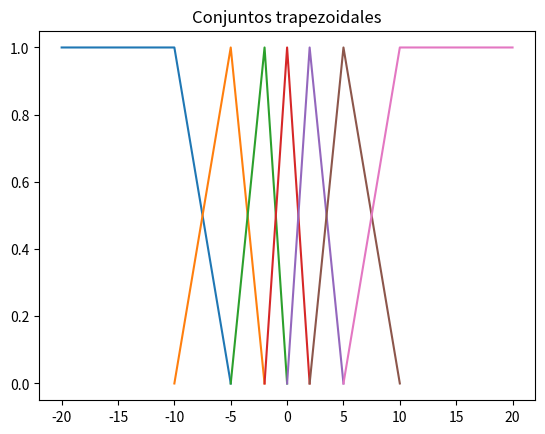
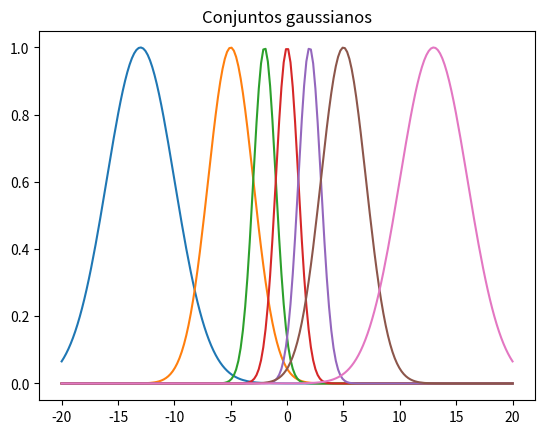

Recreate these plots in Python, in order.
import numpy as np
import matplotlib.pyplot as plt

def main():

    #Mascara para los ejercicios
    ejercicios = [0, 1, 0]

    #----------------- Ejercicio 1 -----------------
    # Ejemplo de conjunto trapezoidal y gaussiano con sus grados de pertenencias
    if(ejercicios[0]):
        print("Trapecio")
        conj_trap = [-4, -3, -1, 2]
        xs_trap = [-5, -3.5, -2, 1, 4]

        for x in xs_trap:
            print(f"X: {x:+4.2f} | u(x): {grado_membresia(conj_trap, x):+4.2f}")


        print("Gaussiana")
        conj_gauss = [1, 1]
        xs_gauss = [-5, -1, 0, 1, 2, 4.5]

        for x in xs_gauss:
            print(f"X: {x:+4.2f} | u(x): {grado_membresia(conj_gauss, x):+4.2f}")


    #----------------- Ejercicio 2 -----------------
    # Ejemplos de matrices de conjuntos trapezoidales y gaussianos
    # Graficas de cada uno de los conjuntos
    #Trapecios
    M_trap = np.array([[-20, -20, -10, -5],
                       [-10, -5, -5, -2],
                       [-5, -2, -2, 0],
                       [-2, 0, 0, 2],
                       [0, 2, 2, 5],
                       [2, 5, 5, 10],
                       [5, 10, 20, 20]])
    #Gaussianas
    M_gauss = np.array([[-13, 3],
                        [-5, 2],
                        [-2, 1],
                        [0, 1],
                        [2, 1],
                        [5, 2],
                        [13, 3]])
    if(ejercicios[1]):
        rango_x = [-20, 20]

        graficar_conjuntos(M_trap, rango_x)

        graficar_conjuntos(M_gauss, rango_x)


    #----------------- Ejercicio 3 -----------------
    #Fuzzificacion (trabaja con las matrices definidas en el ejercicio 2)
    if(ejercicios[2]):
        xs = [-15, -8, -5, -2, 0, 3, 8, 11]
        print("Fuzzificacion Trapezoidal")
        for x in xs:
            print(f"Fuzzificacion de {x} -> {fuzzificacion(M_trap, x)}")

        print("Fuzzificacion Gaussiana")
        for x in xs:
            print(f"Fuzzificacion de {x} -> {fuzzificacion(M_gauss, x)}")




# Calcula el grado de membresía de 'x' en el conjunto 'conj'
# 'conj' puede ser Gaussiano (2 elementos, media y varianza) o trapezoidal (4 elementos)
def grado_membresia(conj, x):
    tam_conj = len(conj)
    if(tam_conj < 2 or tam_conj > 4 or tam_conj == 3):
        print(f"Error en el tamaño del conjunto ({tam_conj}) debe ser de 2 (gaussiano) o 4 (trapecio) elementos")
    elif tam_conj == 2: #Conjunto Gaussiano
        media = conj[0]
        sigma = conj[1]
        return np.exp(-0.5 * ((x - media)/sigma)**2)
    else: #Conjunto trapezoidal
        a = conj[0]
        b = conj[1]
        c = conj[2]
        d = conj[3]
        membresia = 0 #Hago de cuenta que comienzo por fuera del conjunto

        #Si no entra a ninguno de los siguientes 'ifs', entonces está por fuera del conjunto y queda membresia=0
        if(x >= a and x < b): #Parte creciente
            membresia = (x - a)/(b - a)
        elif(x >= b and x <= c): #Parte constante
            membresia = 1
        elif(x > c and x <= d): #Parte decreciente
            membresia = 1 - (x - c)/(d - c)

        return membresia

#Grafica los 'p' conjuntos que tiene M (las filas)
# M puede tener 4 columnas por conjunto (trapezoidal) o 2 columnas por conjunto (gaussiano)
# 'rango_x' tiene 2 valores, el mínimo y máximo del dominio
def graficar_conjuntos(M, rango_x):

    #Cantidad de elementos por conjunto
    tam_conj = M.shape[1]

    #Los conjuntos tienen que tener 2 o 4 elementos, sino tiro error
    if(tam_conj < 2 or tam_conj > 4 or tam_conj == 3):
        print(f"Error en el tamaño del conjunto ({tam_conj}) debe ser de 2 (gaussiano) o 4 (trapecio) elementos")

    #Grafico cada conjunto de la matriz de conjuntos 'M'
    for p in M:
        if(tam_conj==4): #Conjuntos trapezoidales
            graficar_trapecio(p)
            plt.title("Conjuntos trapezoidales")
        else: #Conjuntos gaussianos
            graficar_gaussiana(p, rango_x)
            plt.title("Conjuntos gaussianos")

    plt.show()

#Grafica las 3 rectas del trapecio a partir de los 4 elementos que definen al conjunto
# 'c' es el color en RGB
def graficar_trapecio(p):
    #Elementos del trapecio
    a = p[0]
    b = p[1]
    c = p[2]
    d = p[3]

    #Grado de membresía de elementos del trapecio
    ua = grado_membresia(p,a)
    ub = grado_membresia(p,b)
    uc = grado_membresia(p,c)
    ud = grado_membresia(p,d)

    plt.plot([a, b, c, d], [ua, ub, uc, ud])


#Grafica una gaussiana a partir de los 2 elementos del conjunto
def graficar_gaussiana(p, rango_x):

    #Rango de variable 'x'
    xs = np.linspace(rango_x[0], rango_x[1], 200)

    #Grado de membresía para cada 'x' en 'xs'
    us = grado_membresia(p, xs)

    plt.plot(xs, us)

#Calcula el grado de membresía de 'x' en cada conjunto de 'M'
def fuzzificacion(M, x):
    #Vector de membresias para 'x'
    v_membresia = []

    #Calculo el grado de membresía de 'x' en cada conjunto 'p' de 'M'
    for p in M:
        v_membresia.append(grado_membresia(p, x))

    return v_membresia

if __name__ == "__main__":
    main()
